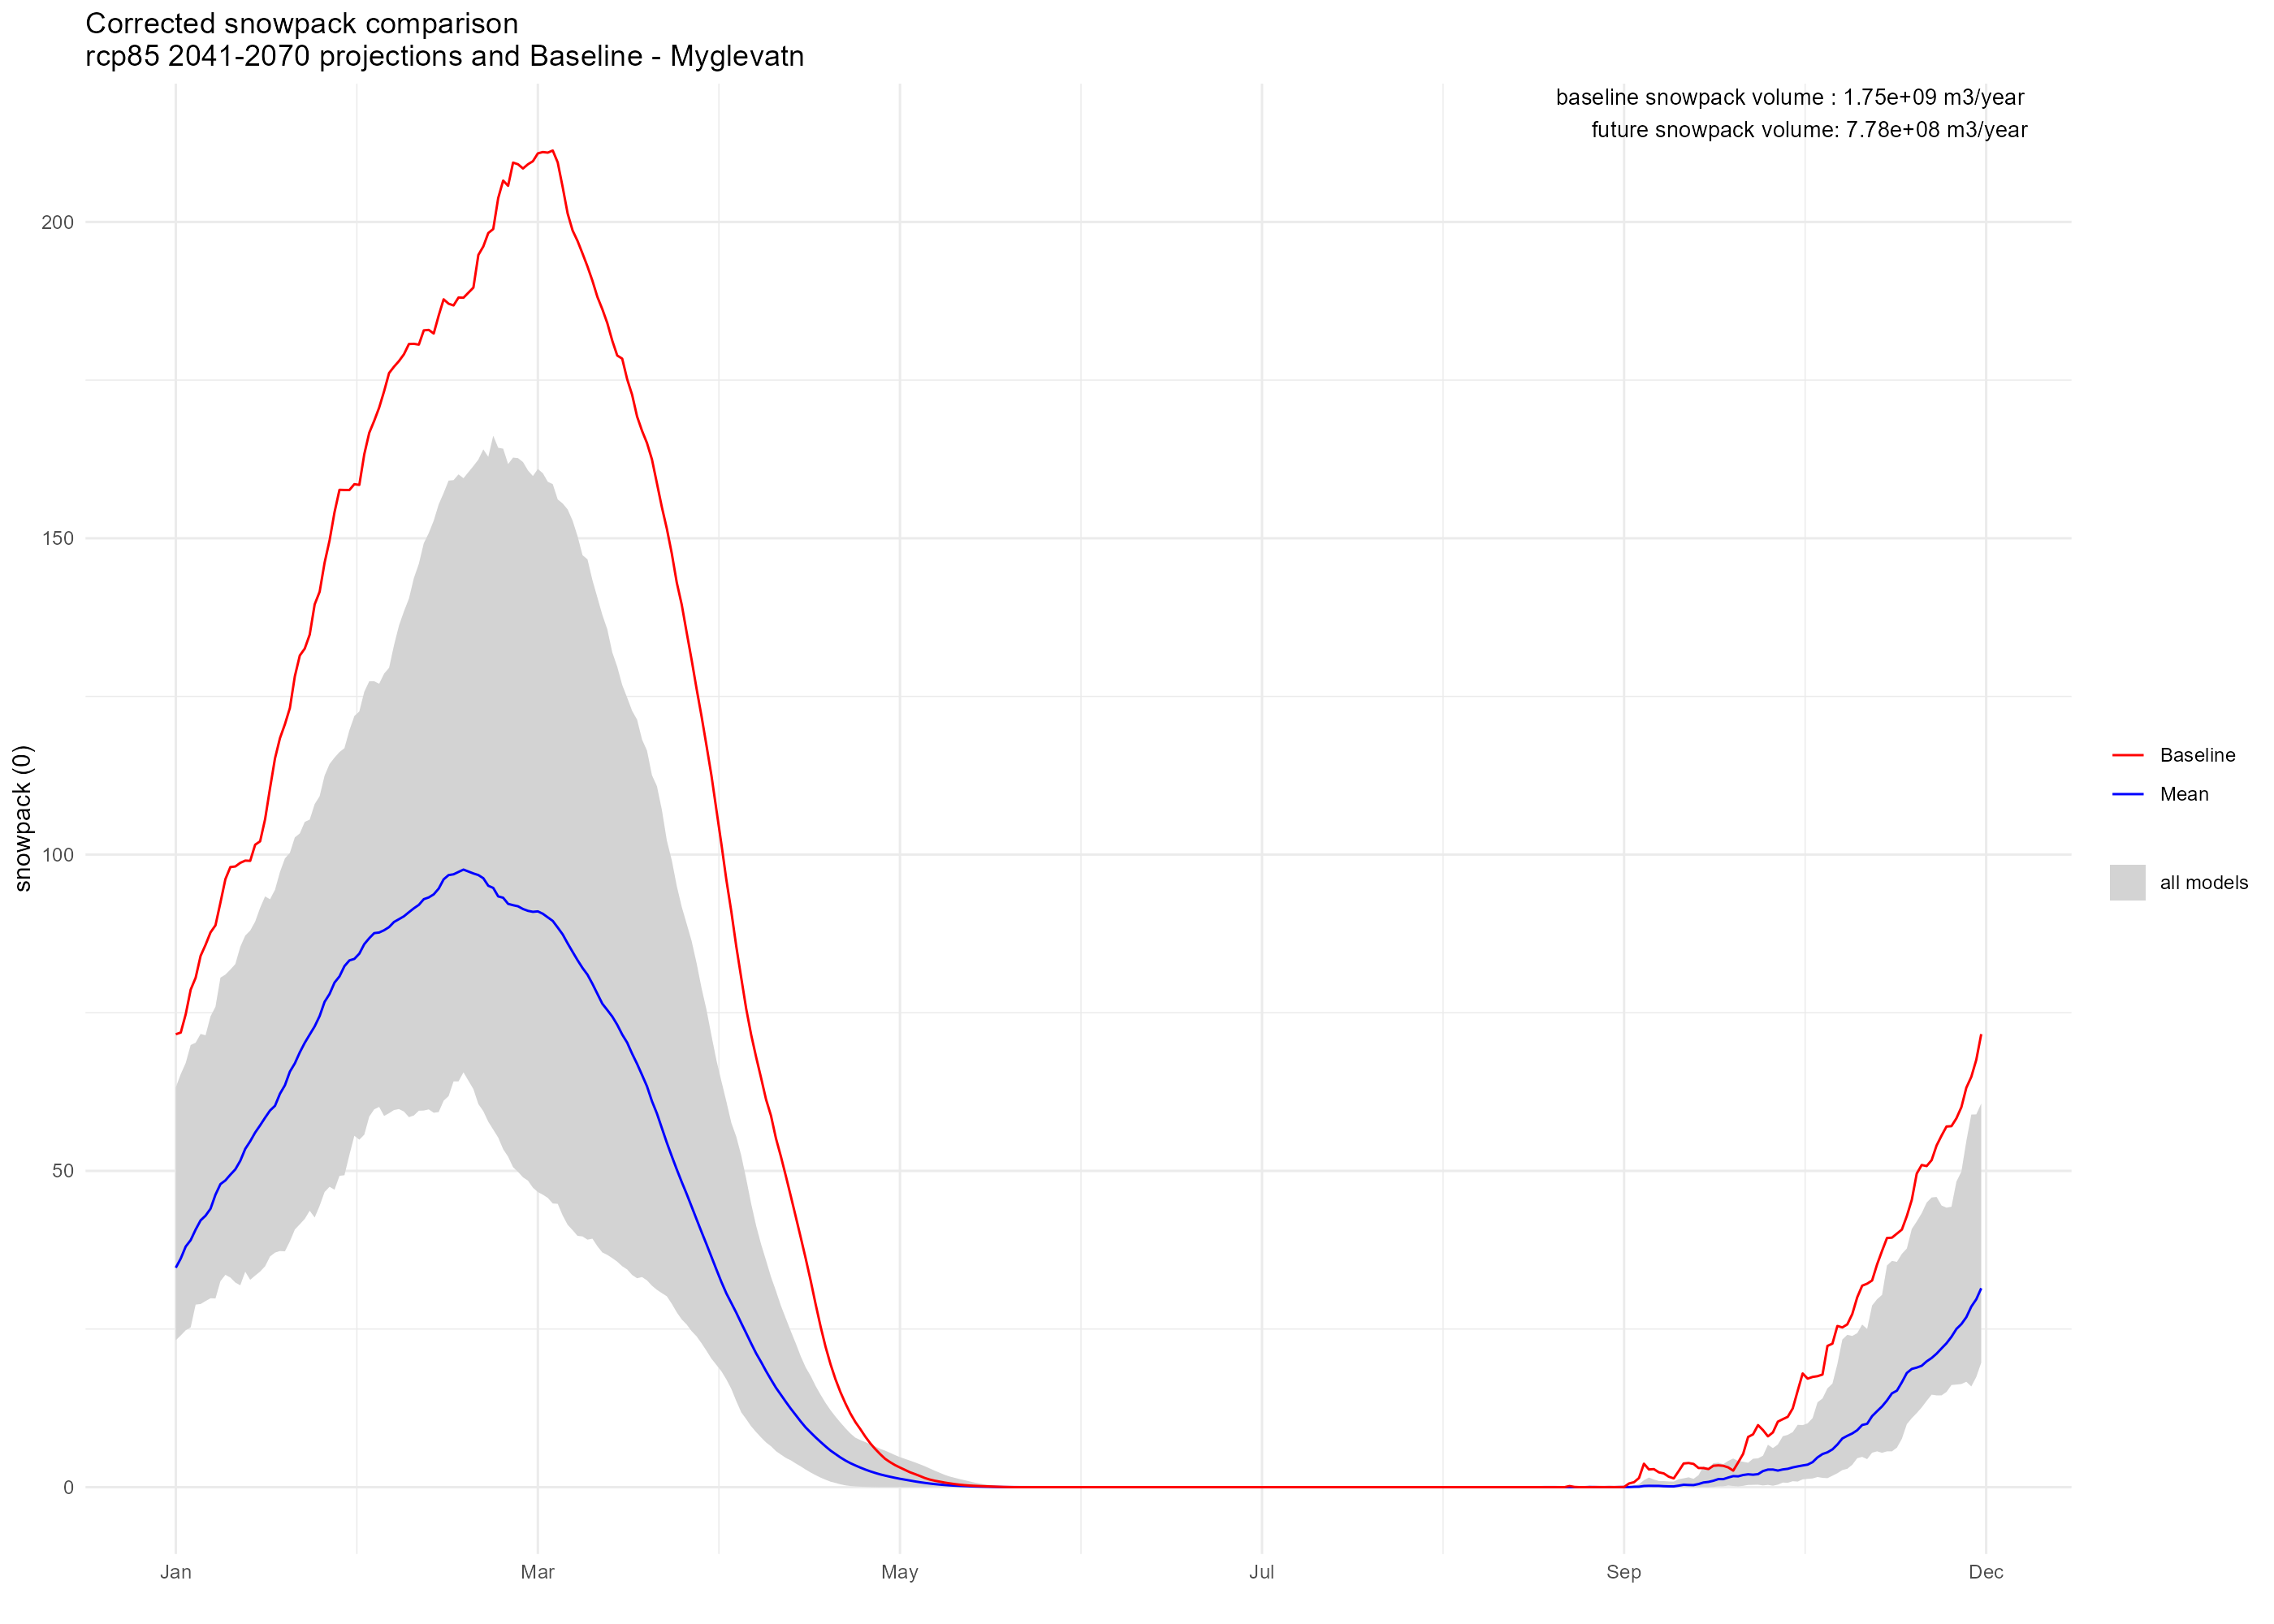

The file beside this chart, header and first rows:
, DayMonth, corre_cnrmcclm, corre_cnrmrca, corre_ecearthcclm, corre_ecearthhirham, corre_ecearthracmo, corre_ecearthrca, corre_hadgemrca, corre_ipslrca, corre_mpicclm, corre_mpirca, Baseline
1, 01-01, 34.05, 31.22, 37.9, 31.72, 31.47, 24.86, 23.23, 35.97, 63.2, 33.27, 71.6
2, 01-02, 37.13, 30.89, 39.55, 33.14, 32.68, 27.1, 23.98, 37.37, 65.3, 34.36, 71.86
3, 01-03, 39.26, 32.32, 40.91, 35.01, 35.52, 28.45, 24.8, 39.65, 67.05, 37.38, 74.76
4, 01-04, 39.27, 31.33, 40.44, 37.14, 37.82, 29.05, 25.26, 40.52, 69.9, 39.84, 78.65
5, 01-05, 42.27, 32.43, 41.48, 39.16, 39.81, 28.86, 28.9, 42.1, 70.25, 41.94, 80.53
6, 01-06, 46.26, 33.05, 42.06, 40.76, 42.34, 30.78, 28.95, 43.25, 71.64, 42.64, 83.99
7, 01-07, 48.37, 34.04, 41.98, 40.07, 44.5, 30.55, 29.42, 45.87, 71.43, 42.96, 85.73
8, 01-08, 49.91, 35.47, 41.71, 40.82, 44.64, 32.27, 29.86, 46.67, 74.42, 44.38, 87.69
9, 01-09, 55.38, 38.17, 43.81, 44.63, 47.73, 33.34, 29.83, 47.67, 75.95, 45.85, 88.82
10, 01-10, 57.59, 38.93, 44.19, 47.24, 50.64, 33.46, 32.57, 46.64, 80.54, 47.24, 92.41
11, 01-11, 59.09, 38.82, 45.04, 47.71, 52.53, 33.75, 33.56, 46.54, 81.02, 46.87, 96.11
12, 01-12, 60.05, 39.44, 47.26, 47.14, 54.88, 34.19, 33.14, 47.55, 81.82, 48.51, 98.02
13, 01-13, 60.28, 38.9, 48.13, 49.84, 55.88, 35.28, 32.35, 50.04, 82.68, 48.98, 98.12
14, 01-14, 60.7, 39.2, 52.18, 50.76, 59.07, 36.29, 31.91, 49.8, 85.41, 50.57, 98.69
15, 01-15, 61.13, 40.49, 56.78, 51.1, 62.26, 39.45, 34.06, 50.58, 87.19, 51.69, 99.04
16, 01-16, 61.98, 42.41, 58.6, 52.32, 63.72, 41.42, 32.78, 52.58, 87.98, 52.98, 99.01
17, 01-17, 62.16, 42.01, 61.16, 56.28, 64.64, 42.07, 33.45, 53.58, 89.4, 55.83, 101.6
18, 01-18, 63.9, 42.19, 60.69, 57.51, 66.88, 42.04, 34.08, 56.11, 91.58, 56.99, 102.1
19, 01-19, 65.29, 43.24, 61.68, 58.57, 66.74, 43.52, 34.91, 56.93, 93.38, 59.76, 105.6
20, 01-20, 68.52, 45.49, 61.88, 58.93, 67.8, 44.4, 36.47, 58.84, 92.93, 60.18, 110.5
21, 01-21, 69.67, 46.3, 62.7, 58.44, 67.96, 45.09, 37.07, 59.04, 94.44, 62.18, 115.2
22, 01-22, 70.61, 45.49, 65.53, 60.56, 71.1, 46.76, 37.33, 61.3, 97.24, 65.96, 118.4
23, 01-23, 72.4, 45.97, 65.18, 63.22, 73.26, 46.99, 37.28, 62.75, 99.39, 68.89, 120.6
24, 01-24, 78.31, 49.13, 66.97, 63.73, 76.71, 48.22, 38.86, 63.02, 100.3, 71.62, 123.2
25, 01-25, 81.14, 51.33, 66.43, 63.97, 77.74, 51.19, 40.73, 62.41, 102.7, 72.26, 128.2
26, 01-26, 82.02, 54.49, 69.76, 64.06, 80.27, 53.42, 41.55, 65.9, 103.3, 72.52, 131.5
27, 01-27, 85.15, 57.01, 69.97, 64.41, 83.62, 53.02, 42.41, 66.6, 105.2, 75.09, 132.6
28, 01-28, 88.25, 59.07, 72.2, 65.25, 83.89, 54.19, 43.7, 66.98, 105.5, 76.44, 134.8
29, 01-29, 90.08, 58.94, 73.72, 66.17, 86.29, 57.04, 42.62, 68.96, 108, 76.63, 139.6
30, 01-30, 91.55, 61.17, 75.8, 68.6, 88.78, 57.9, 44.48, 70.26, 109.2, 77.03, 141.5
31, 01-31, 94.12, 63.05, 78.09, 70.24, 90.45, 62.84, 46.66, 70.2, 112.5, 79.07, 146.1
32, 02-01, 95.8, 62.83, 79.8, 72.84, 91.06, 63.56, 47.48, 69.7, 114.3, 82.22, 149.7
33, 02-02, 98.98, 63.25, 82.72, 77.92, 93.35, 64.57, 47.02, 69.73, 115.3, 84.73, 154.1
34, 02-03, 99.34, 64.39, 84.03, 82.24, 92.7, 64.51, 49.22, 68.73, 116.2, 86.02, 157.7
35, 02-04, 102.7, 67.31, 85.73, 85.45, 91.63, 66.49, 49.31, 70.55, 116.8, 87.57, 157.6
36, 02-05, 103, 65.82, 88.08, 86.12, 91.49, 66.87, 52.52, 69.84, 119.7, 89.25, 157.6
37, 02-06, 102.8, 65.01, 87.05, 87.07, 90, 65.54, 55.56, 70.56, 121.9, 89.55, 158.5
38, 02-07, 105.3, 65.8, 86.5, 88.33, 91.83, 66.04, 54.93, 70.41, 122.6, 91.57, 158.4
39, 02-08, 109.3, 65.71, 88.24, 88.35, 92.82, 67.74, 55.72, 70.5, 125.7, 94.26, 163.3
40, 02-09, 111, 67.26, 89.77, 88.8, 93.29, 67.07, 58.58, 70.15, 127.4, 94.47, 166.7
41, 02-10, 112.2, 69.39, 91.53, 89.23, 94.24, 68.48, 59.73, 69.65, 127.4, 94, 168.6
42, 02-11, 112.5, 68.32, 92.7, 89.46, 94.93, 69.03, 60.11, 69.25, 127, 93.51, 170.6
43, 02-12, 112.7, 67.29, 94.1, 90.18, 95.57, 68.68, 58.68, 69.44, 128.6, 95.14, 173.2
44, 02-13, 114.3, 67.96, 93.01, 90.36, 96.53, 67.86, 59.12, 69.07, 129.5, 97.65, 176.1
45, 02-14, 115.4, 66.52, 94.38, 89.99, 97.6, 65.98, 59.62, 70.47, 133.1, 100.4, 177.1
46, 02-15, 115.7, 66.28, 93.02, 88.19, 98.26, 65.02, 59.77, 71.99, 136.2, 103.5, 178
47, 02-16, 116.4, 66.38, 92.79, 88.02, 99.4, 64.23, 59.38, 73.16, 138.5, 104.3, 179.1
48, 02-17, 118.8, 67.48, 92.7, 88.83, 99.89, 63.83, 58.49, 72.11, 140.5, 106.3, 180.7
49, 02-18, 117.8, 65.36, 93.36, 90.41, 100.2, 65.41, 58.75, 72.26, 143.7, 107.9, 180.7
50, 02-19, 116.4, 63.85, 94.94, 90.45, 101.8, 65.72, 59.51, 71.81, 146, 110, 180.6
51, 02-20, 115.4, 63.08, 96.51, 89, 104.8, 65.61, 59.54, 72.48, 149.2, 113.9, 182.9
52, 02-21, 114.9, 63.37, 97.82, 87.32, 105.2, 65.83, 59.72, 71.98, 150.8, 115.3, 182.9
53, 02-22, 115.2, 63.72, 97.31, 87.82, 105.6, 66.88, 59.19, 70.43, 152.8, 118.1, 182.4
54, 02-23, 116.2, 64.95, 98.44, 87.48, 105.1, 66.78, 59.29, 70.55, 155.3, 122, 185.2
55, 02-24, 114.6, 65.79, 101.4, 91.05, 104.9, 69.51, 61.09, 71.33, 157.2, 124, 187.8
56, 02-25, 114.5, 66.17, 100.7, 92, 104.9, 69.33, 61.82, 71.33, 159.1, 127.6, 187.1
57, 02-26, 113.7, 65.15, 100.3, 92.79, 104.8, 69.54, 64.15, 71.35, 159.2, 127.8, 186.8
58, 02-27, 113.2, 64.57, 99.74, 92.89, 106.3, 69.66, 64.14, 72.08, 160.1, 129.8, 188.1
59, 02-28, 111.8, 65.58, 99.28, 93.15, 107.2, 70.15, 66.16, 72.33, 159.5, 131.1, 188
61, 03-01, 110.3, 62.92, 99.27, 92.56, 109, 67.47, 65.28, 70.95, 161.4, 131, 189.6
... 304 more rows
